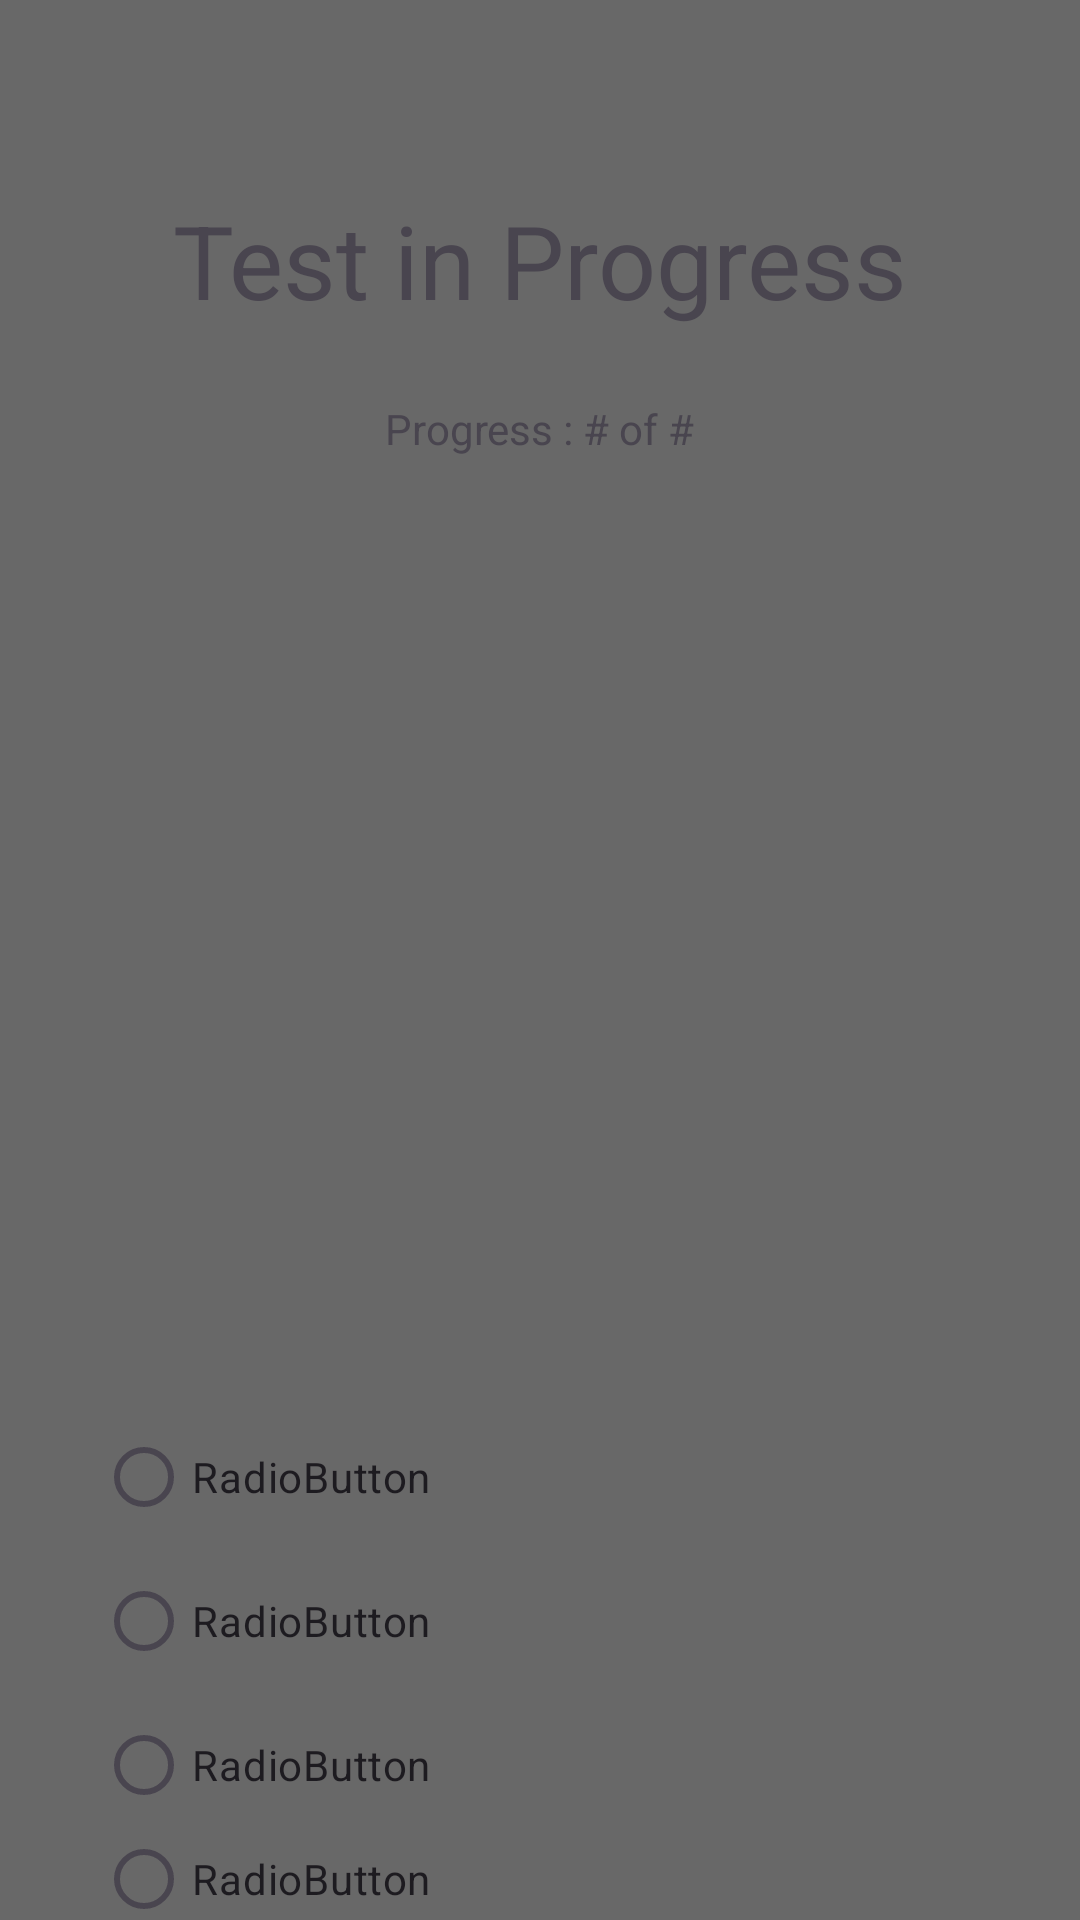

Here is an Android app screen rendered from its layout file. Give the layout XML and the strings, colors and styles it references.
<!-- AndroidManifest.xml: application theme Theme.MAD_ColorBlind -->
<!-- res/layout/analyze.xml -->
<?xml version="1.0" encoding="utf-8"?>
<androidx.constraintlayout.widget.ConstraintLayout xmlns:android="http://schemas.android.com/apk/res/android"
    xmlns:app="http://schemas.android.com/apk/res-auto"
    xmlns:tools="http://schemas.android.com/tools"
    android:id="@+id/colorTestLayout"
    android:layout_width="match_parent"
    android:layout_height="match_parent"
    android:background="#686868">

    <ImageView
        android:id="@+id/testingImage"
        android:layout_width="340dp"
        android:layout_height="292dp"
        android:layout_marginTop="16dp"
        app:layout_constraintEnd_toEndOf="parent"
        app:layout_constraintStart_toStartOf="parent"
        app:layout_constraintTop_toBottomOf="@+id/progressText"
        app:srcCompat="@drawable/dark_6"
        tools:srcCompat="@drawable/dark_6" />

    <RadioGroup
        android:id="@+id/radioGroup"
        android:layout_width="0dp"
        android:layout_height="0dp"
        android:layout_marginStart="32dp"
        android:layout_marginTop="8dp"
        android:layout_marginEnd="32dp"
        app:layout_constraintBottom_toBottomOf="parent"
        app:layout_constraintEnd_toEndOf="parent"
        app:layout_constraintStart_toStartOf="parent"
        app:layout_constraintTop_toBottomOf="@+id/testingImage">

        <RadioButton
            android:id="@+id/radioButton"
            android:layout_width="match_parent"
            android:layout_height="wrap_content"
            android:checked="false"
            android:onClick="radioButtonOnClick"
            android:text="RadioButton"
            android:textAlignment="textStart" />

        <RadioButton
            android:id="@+id/radioButton2"
            android:layout_width="match_parent"
            android:layout_height="wrap_content"
            android:onClick="radioButtonOnClick"
            android:text="RadioButton"
            android:textAlignment="textStart" />

        <RadioButton
            android:id="@+id/radioButton3"
            android:layout_width="match_parent"
            android:layout_height="wrap_content"
            android:onClick="radioButtonOnClick"
            android:text="RadioButton"
            android:textAlignment="textStart" />

        <RadioButton
            android:id="@+id/radioButton4"
            android:layout_width="match_parent"
            android:layout_height="wrap_content"
            android:onClick="radioButtonOnClick"
            android:text="RadioButton"
            android:textAlignment="textStart" />

        <Button
            android:id="@+id/button3"
            android:layout_width="match_parent"
            android:layout_height="wrap_content"
            android:onClick="rightButtonOnClick"
            android:text="Next" />

    </RadioGroup>

    <TextView
        android:id="@+id/progressText"
        android:layout_width="wrap_content"
        android:layout_height="wrap_content"
        android:layout_marginTop="24dp"
        android:text="Progress : # of #"
        app:layout_constraintEnd_toEndOf="parent"
        app:layout_constraintStart_toStartOf="parent"
        app:layout_constraintTop_toBottomOf="@+id/textView6" />

    <TextView
        android:id="@+id/textView6"
        android:layout_width="wrap_content"
        android:layout_height="wrap_content"
        android:layout_marginTop="64dp"
        android:text="Test in Progress"
        android:textAlignment="textStart"
        android:textSize="34sp"
        app:layout_constraintEnd_toEndOf="parent"
        app:layout_constraintStart_toStartOf="parent"
        app:layout_constraintTop_toTopOf="parent" />

</androidx.constraintlayout.widget.ConstraintLayout>
<!-- resources referenced by this layout -->
<resources>
  <style name="Theme.MAD_ColorBlind" parent="Base.Theme.MAD_ColorBlind" />
  <style name="Base.Theme.MAD_ColorBlind" parent="Theme.Material3.DayNight.NoActionBar">
          
          
      </style>
</resources>
